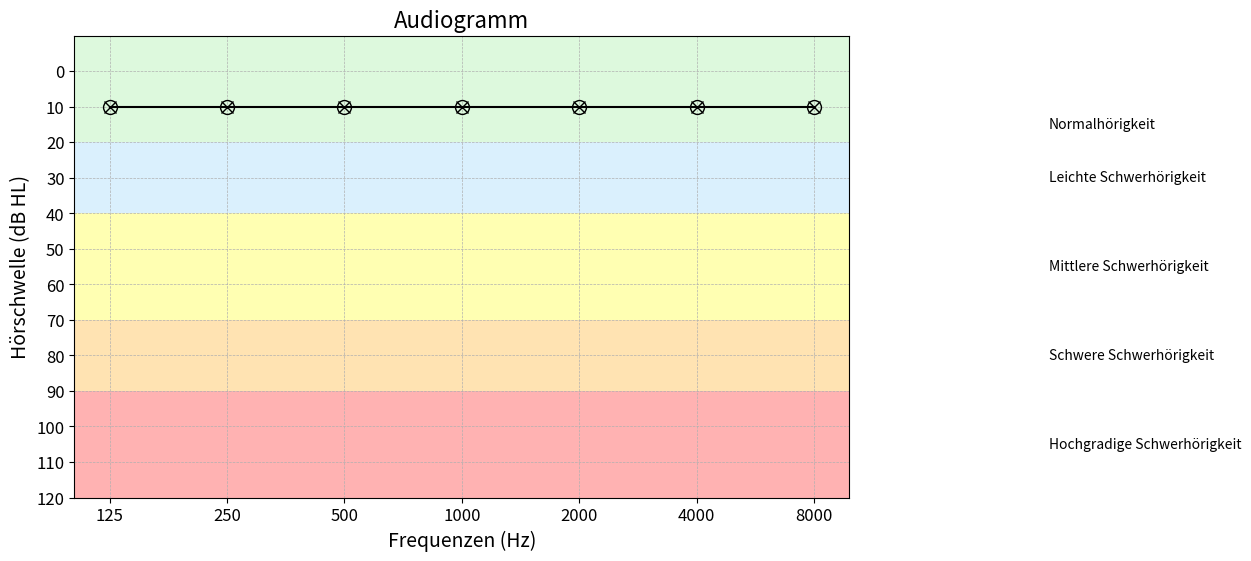

The matplotlib source for this figure:
import matplotlib.pyplot as plt
import numpy as np

def create_audiogram(freqs, left_values=None, right_values=None, binaural=False, save=False, name="audiogram.png"):
    """Erstellt ein Audiogramm basierend auf den gegebenen Frequenzen und Hörschwellenwerten mit benutzerdefinierten x-Achsen-Beschriftungen.

    Args:
        freqs (list of int): Eine Liste von Frequenzen in Hertz.
        right_values (list of int): Eine Liste von Hörschwellen in dB HL vom rechten Ohr.
        left_values (list of int): Eine Liste von Hörschwellen in dB HL vom linken Ohr
        save (bool): Ob das Diagramm gespeichert werden soll
        name (str): Der Name der Datei, wenn das Diagramm gespeichert werden soll
    """
    print("Creating audiogram with frequencies:", freqs)
    print("Left ear values:", left_values)
    print("Right ear values:", right_values)

    fig, ax = plt.subplots(figsize=(10, 6))  # Größeres Diagramm

    # Bereichsfarben hinzufügen
    ax.axhspan(-10, 20, facecolor='lightgreen', alpha=0.3)
    ax.axhspan(20, 40, facecolor='lightskyblue', alpha=0.3)
    ax.axhspan(40, 70, facecolor='yellow', alpha=0.3)
    ax.axhspan(70, 90, facecolor='orange', alpha=0.3)
    ax.axhspan(90, 120, facecolor='red', alpha=0.3)

    # Text für die Hörgrade direkt neben die y-Achse setzen
    ax.text(8, 15, 'Normalhörigkeit', ha='left', va='center', fontsize=10, color='black')
    ax.text(8, 30, 'Leichte Schwerhörigkeit', ha='left', va='center', fontsize=10)
    ax.text(8, 55, 'Mittlere Schwerhörigkeit', ha='left', va='center', fontsize=10)
    ax.text(8, 80, 'Schwere Schwerhörigkeit', ha='left', va='center', fontsize=10)
    ax.text(8, 105, 'Hochgradige Schwerhörigkeit', ha='left', va='center', fontsize=10)

    # Plot der Hörschwellen
    if binaural:
        ax.plot(range(len(freqs)), left_values, marker='o', markersize=10, linestyle='-', color='black', markerfacecolor='none')
        ax.plot(range(len(freqs)), left_values, marker='x', markersize=8, linestyle='None', color='black')
    
    else: 
        if right_values:
            ax.plot(range(len(freqs)), right_values, markersize=12, marker='o', linestyle='-', linewidth=2, color='firebrick', label='rechtes Ohr', markerfacecolor='white')

        if left_values:
            ax.plot(range(len(freqs)), np.array(left_values)+0.4,  markersize=12, marker='x', linestyle='-', linewidth=2, color='dodgerblue', label='linkes Ohr')

    # Achse invertieren und beschriften
    ax.invert_yaxis()  
    ax.set_title('Audiogramm', fontsize=16)
    ax.set_xlabel('Frequenzen (Hz)', fontsize=14)
    ax.set_ylabel('Hörschwelle (dB HL)', fontsize=14)
    ax.set_ylim(120, -10)

    # Benutzerdefinierte x-Achsen-Ticks
    ax.set_xticks(range(len(freqs)))  # Setze die Ticks auf gleichmäßige Abstände
    ax.set_xticklabels([f"{int(freq)}" for freq in freqs], fontsize=12)  # Benutzerdefinierte Beschriftungen

    ax.set_yticks(np.arange(0, 121, 10))
    ax.set_yticklabels(np.arange(0, 121, 10), fontsize=12)
    ax.grid(True, which='both', linestyle='--', linewidth=0.5)  # Grid for better readability
    
    if not binaural:
        ax.legend(loc='upper right', fontsize=12)

    if save:
        plt.savefig(name)
        print(f"Saved audiogram as {name}")
        return name
    
    print("Displaying audiogram")
    return fig


#Test	
freqs = [125, 250, 500, 1000, 2000, 4000, 8000]
left_values = [10, 10, 10, 10, 10, 10, 10]
#right_values = [20, 20, 20, 20, 20, 20, 20]
right_values = [10, 10, 10, 10, 10, 10, 10]

fig = create_audiogram(freqs, left_values, right_values, binaural=True, save=False)
plt.show()
